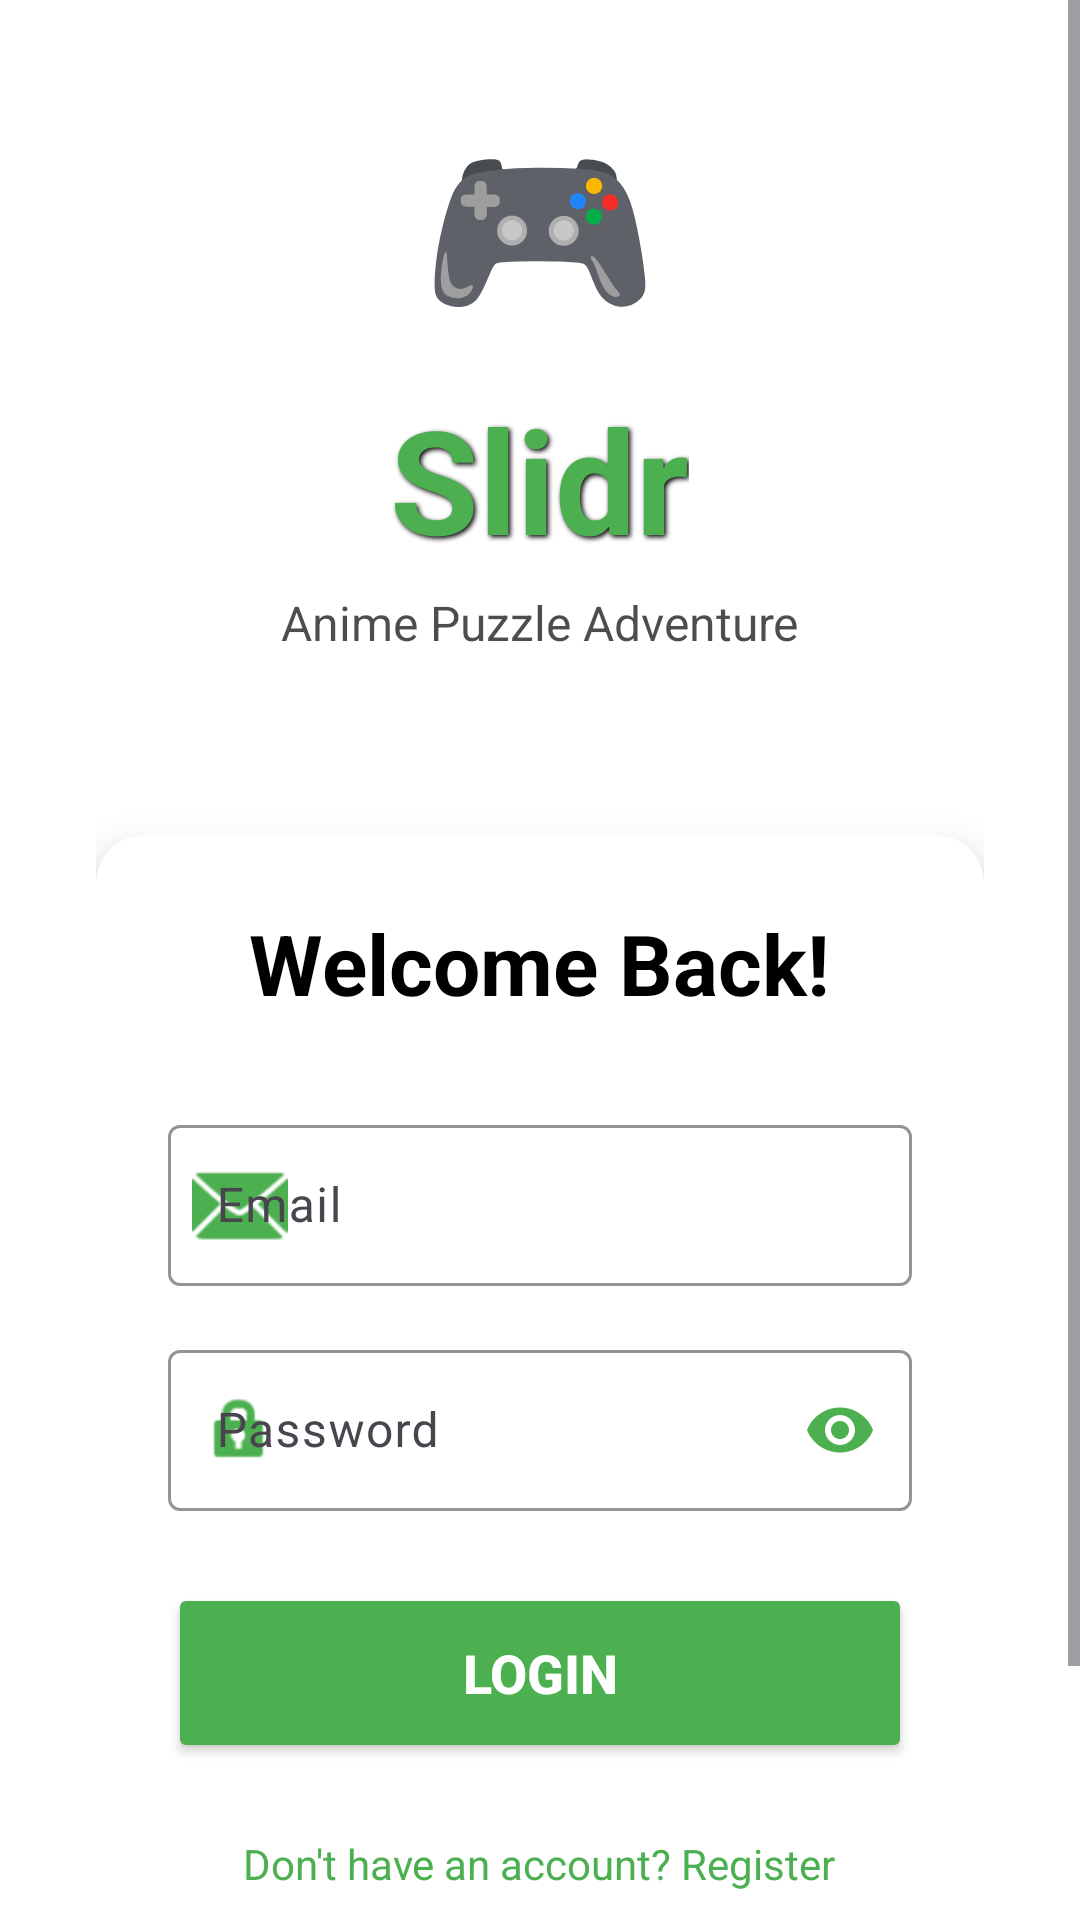

Android layout source for this screen:
<!-- AndroidManifest.xml: application theme Theme.Slidr -->
<!-- res/layout/activity_login_activity.xml -->
<?xml version="1.0" encoding="utf-8"?>
<ScrollView xmlns:android="http://schemas.android.com/apk/res/android"
    xmlns:app="http://schemas.android.com/apk/res-auto"
    android:layout_width="match_parent"
    android:layout_height="match_parent"
    android:fillViewport="true"
    android:background="?attr/colorSurface">

    <LinearLayout
        android:layout_width="match_parent"
        android:layout_height="wrap_content"
        android:orientation="vertical"
        android:gravity="center"
        android:padding="32dp">

        <LinearLayout
            android:id="@+id/logoContainer"
            android:layout_width="wrap_content"
            android:layout_height="wrap_content"
            android:orientation="vertical"
            android:gravity="center"
            android:layout_marginBottom="40dp">

            <TextView
                android:layout_width="wrap_content"
                android:layout_height="wrap_content"
                android:text="🎮"
                android:textSize="64sp"
                android:layout_marginBottom="10dp"/>

            <TextView
                android:layout_width="wrap_content"
                android:layout_height="wrap_content"
                android:text="Slidr"
                android:textSize="48sp"
                android:textColor="?attr/colorPrimary"
                android:textStyle="bold"
                android:shadowColor="#000000"
                android:shadowDx="2"
                android:shadowDy="2"
                android:shadowRadius="4"/>

            <TextView
                android:layout_width="wrap_content"
                android:layout_height="wrap_content"
                android:text="Anime Puzzle Adventure"
                android:textSize="16sp"
                android:textColor="?attr/colorOnSurface"
                android:alpha="0.7"
                android:layout_marginTop="5dp"/>

        </LinearLayout>

        <androidx.cardview.widget.CardView
            android:layout_width="match_parent"
            android:layout_height="wrap_content"
            android:layout_marginTop="20dp"
            android:elevation="8dp"
            app:cardCornerRadius="16dp"
            app:cardElevation="8dp"
            app:cardBackgroundColor="?attr/colorSurface">

            <LinearLayout
                android:layout_width="match_parent"
                android:layout_height="wrap_content"
                android:orientation="vertical"
                android:padding="24dp">

                <TextView
                    android:layout_width="wrap_content"
                    android:layout_height="wrap_content"
                    android:text="Welcome Back!"
                    android:textSize="28sp"
                    android:textColor="?attr/colorOnSurface"
                    android:textStyle="bold"
                    android:layout_gravity="center"
                    android:layout_marginBottom="30dp"/>

                <com.google.android.material.textfield.TextInputLayout
                    android:layout_width="match_parent"
                    android:layout_height="wrap_content"
                    android:layout_marginBottom="16dp"
                    style="@style/Widget.Material3.TextInputLayout.OutlinedBox"
                    app:boxStrokeColor="?attr/colorPrimary"
                    app:hintTextColor="?attr/colorPrimary"
                    app:startIconDrawable="@android:drawable/ic_dialog_email"
                    app:startIconTint="?attr/colorPrimary">

                    <com.google.android.material.textfield.TextInputEditText
                        android:id="@+id/etEmail"
                        android:layout_width="match_parent"
                        android:layout_height="wrap_content"
                        android:hint="Email"
                        android:inputType="textEmailAddress"
                        android:textSize="16sp"
                        android:textColor="@color/input_text"
                        android:textColorHint="@color/input_hint"
                        android:padding="16dp"/>

                </com.google.android.material.textfield.TextInputLayout>

                <com.google.android.material.textfield.TextInputLayout
                    android:layout_width="match_parent"
                    android:layout_height="wrap_content"
                    android:layout_marginBottom="24dp"
                    style="@style/Widget.Material3.TextInputLayout.OutlinedBox"
                    app:boxStrokeColor="?attr/colorPrimary"
                    app:hintTextColor="?attr/colorPrimary"
                    app:startIconDrawable="@android:drawable/ic_lock_idle_lock"
                    app:startIconTint="?attr/colorPrimary"
                    app:endIconMode="password_toggle"
                    app:endIconTint="?attr/colorPrimary">

                    <com.google.android.material.textfield.TextInputEditText
                        android:id="@+id/etPassword"
                        android:layout_width="match_parent"
                        android:layout_height="wrap_content"
                        android:hint="Password"
                        android:inputType="textPassword"
                        android:textSize="16sp"
                        android:textColor="@color/input_text"
                        android:textColorHint="@color/input_hint"
                        android:padding="16dp"/>

                </com.google.android.material.textfield.TextInputLayout>

                <Button
                    android:id="@+id/btnLogin"
                    android:layout_width="match_parent"
                    android:layout_height="60dp"
                    android:text="Login"
                    android:textSize="18sp"
                    android:textStyle="bold"
                    android:textColor="#FFFFFF"
                    android:backgroundTint="?attr/colorPrimary"
                    android:layout_marginBottom="16dp"/>

                <TextView
                    android:id="@+id/tvRegisterLink"
                    android:layout_width="wrap_content"
                    android:layout_height="wrap_content"
                    android:text="Don't have an account? Register"
                    android:textSize="14sp"
                    android:textColor="?attr/colorPrimary"
                    android:layout_gravity="center"
                    android:padding="8dp"
                    android:clickable="true"
                    android:focusable="true"/>

                <TextView
                    android:id="@+id/tvSkipLogin"
                    android:layout_width="wrap_content"
                    android:layout_height="wrap_content"
                    android:text="Continue as Guest"
                    android:textSize="14sp"
                    android:textColor="?attr/colorOnSurface"
                    android:layout_gravity="center"
                    android:padding="8dp"
                    android:layout_marginTop="8dp"
                    android:clickable="true"
                    android:focusable="true"/>

            </LinearLayout>

        </androidx.cardview.widget.CardView>

    </LinearLayout>

</ScrollView>
<!-- resources referenced by this layout -->
<resources>
  <color name="input_hint">#666666</color>
  <color name="input_text">#000000</color>
  <style name="Theme.Slidr" parent="Base.Theme.Slidr" />
  <style name="Base.Theme.Slidr" parent="Theme.Material3.DayNight.NoActionBar">
          
          <item name="colorPrimary">@color/primary</item>
          <item name="colorPrimaryVariant">@color/primary_dark</item>
          <item name="colorOnPrimary">@color/white</item>
  
          
          <item name="colorSecondary">@color/accent</item>
          <item name="colorSecondaryVariant">@color/accent</item>
          <item name="colorOnSecondary">@color/white</item>
  
          
          <item name="android:colorBackground">@color/background</item>
          <item name="colorSurface">@color/surface</item>
          <item name="colorSurfaceVariant">#F5F5F5</item>
          <item name="colorOnSurface">@color/black</item>
  
          
          <item name="colorError">@color/error</item>
          <item name="colorOnError">@color/white</item>
  
          
          <item name="android:statusBarColor">@color/primary_dark</item>
      </style>
  <color name="primary">#4CAF50</color>
  <color name="primary_dark">#388E3C</color>
  <color name="white">#FFFFFFFF</color>
  <color name="accent">#2196F3</color>
  <color name="background">#FFFFFF</color>
  <color name="surface">#FFFFFF</color>
  <color name="black">#FF000000</color>
  <color name="error">#F44336</color>
</resources>
